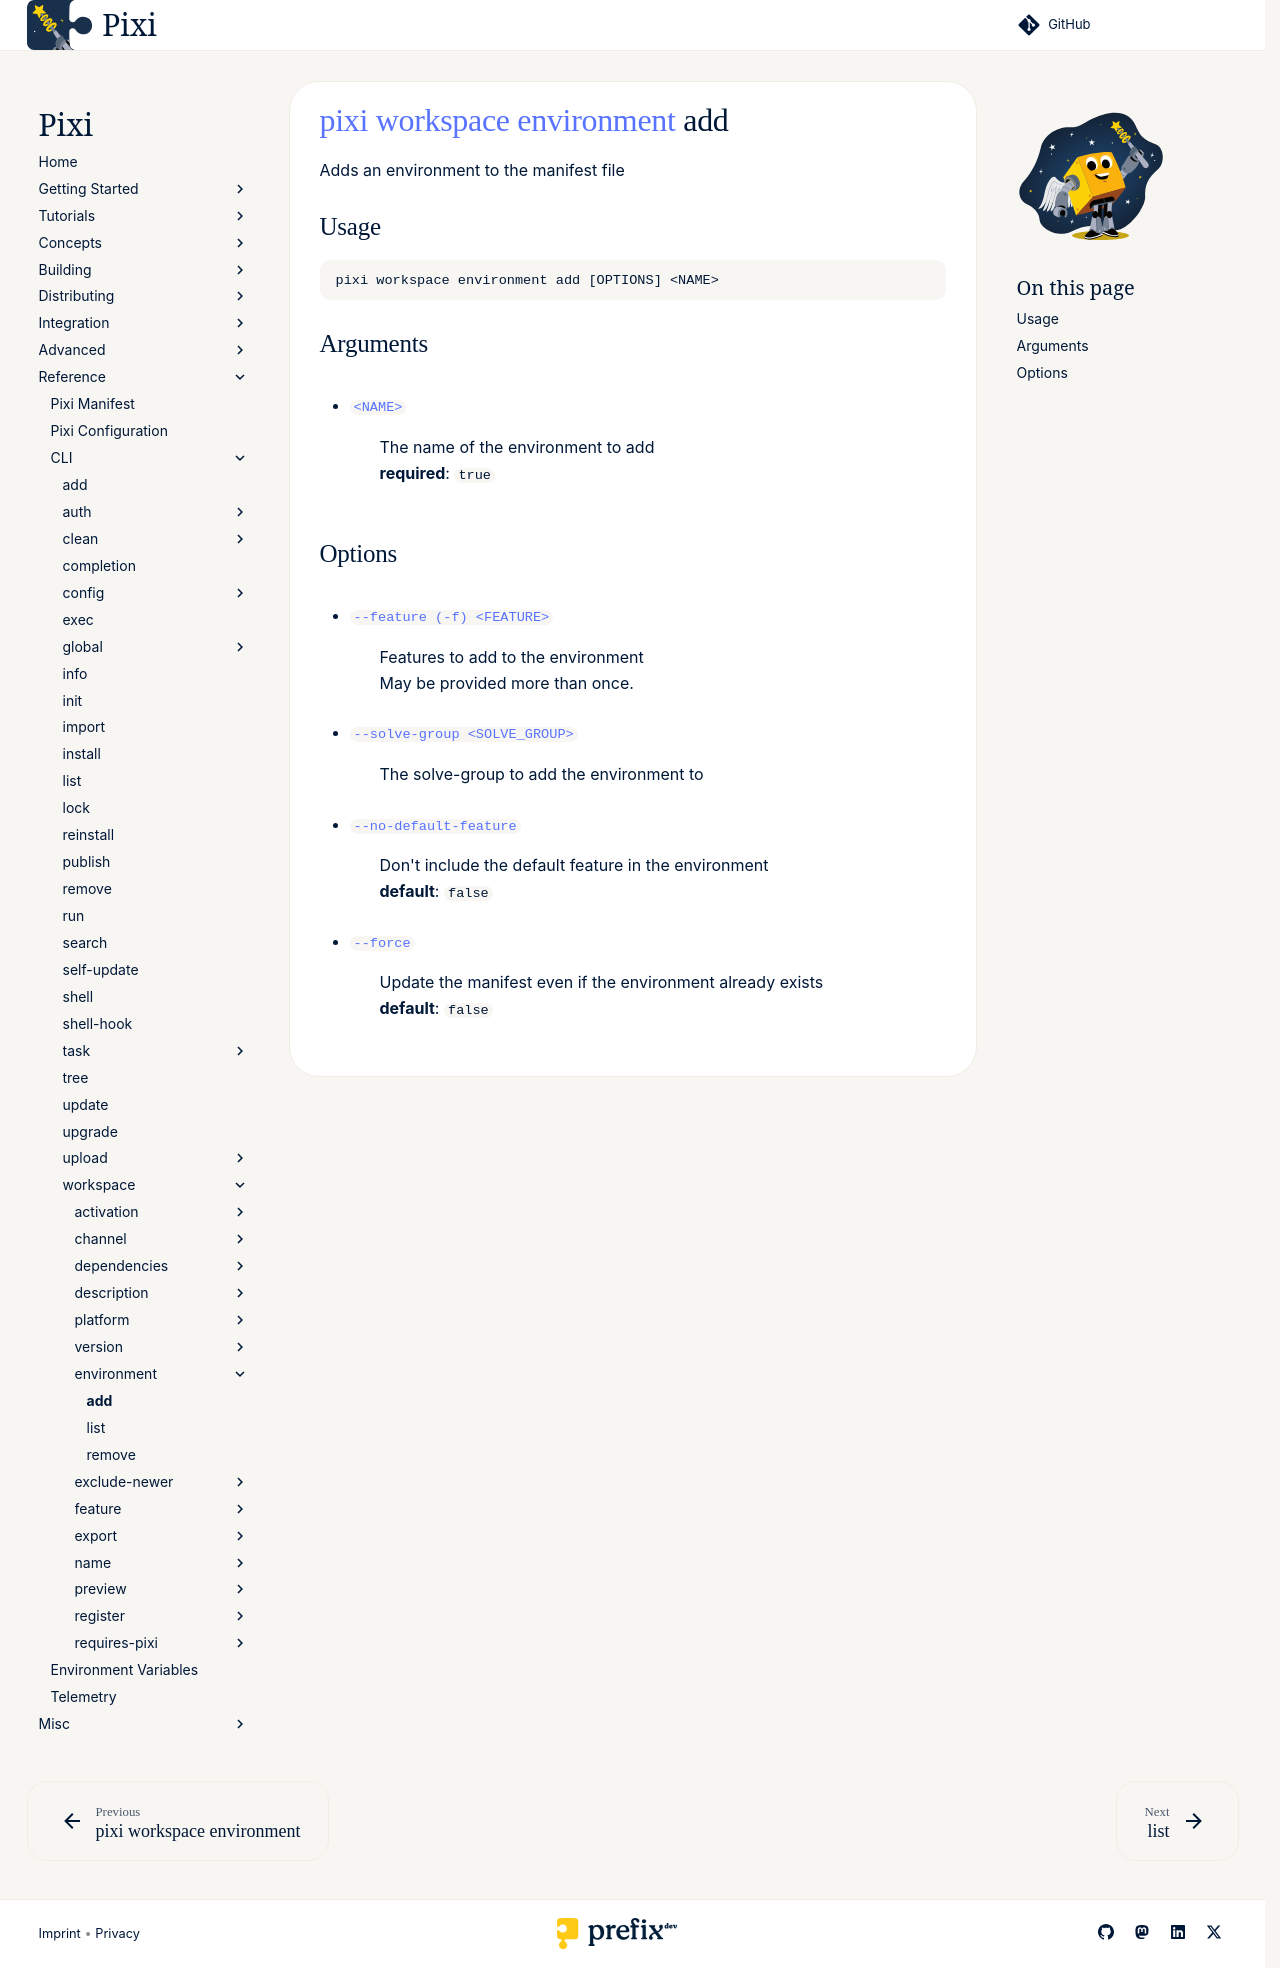

repository: prefix-dev/pixi · page: dev/reference/cli/pixi/workspace/environment/add/index.html · generator: sphinx

---
title: pixi workspace environment add
---
<!--- This file is autogenerated. Do not edit manually! -->
# [pixi](../../index.md) [workspace](../index.md) [environment](index.md) add

Adds an environment to the manifest file

--8<-- "docs/reference/cli/pixi/workspace/environment/add_extender:description"

## Usage
```
pixi workspace environment add [OPTIONS] <NAME>
```

## Arguments
- <a id="arg-NAME" href="#arg-NAME">`<NAME>`</a>
:  The name of the environment to add
<br>**required**: `true`

## Options
- <a id="arg---feature" href="#arg---feature">`--feature (-f) <FEATURE>`</a>
:  Features to add to the environment
<br>May be provided more than once.
- <a id="arg---solve-group" href="#arg---solve-group">`--solve-group <SOLVE_GROUP>`</a>
:  The solve-group to add the environment to
- <a id="arg---no-default-feature" href="#arg---no-default-feature">`--no-default-feature`</a>
:  Don't include the default feature in the environment
<br>**default**: `false`
- <a id="arg---force" href="#arg---force">`--force`</a>
:  Update the manifest even if the environment already exists
<br>**default**: `false`

--8<-- "docs/reference/cli/pixi/workspace/environment/add_extender:example"
